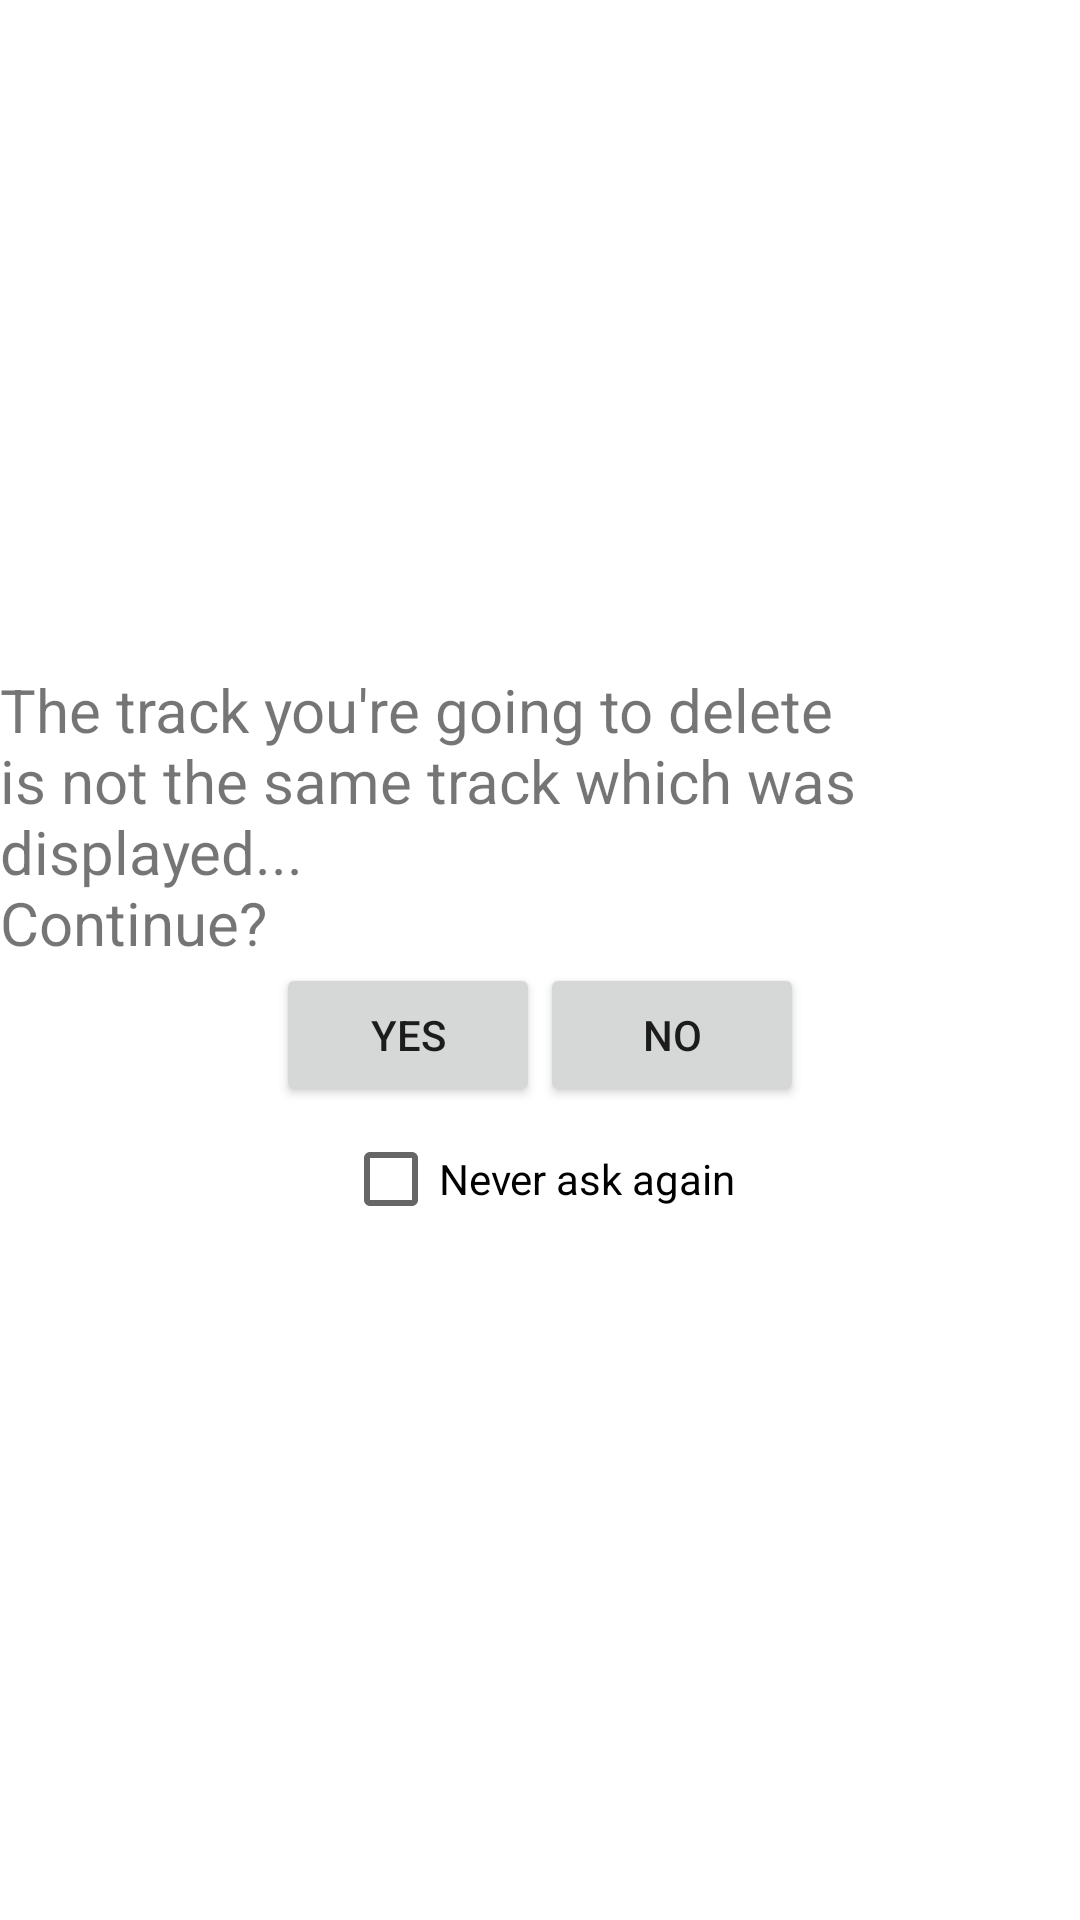

Layout XML and referenced resources for this Android screen:
<!-- AndroidManifest.xml: fallback theme Theme.MaterialComponents.DayNight.NoActionBar -->
<!-- res/layout/not_same.xml -->
<?xml version="1.0" encoding="utf-8"?>
<android.support.constraint.ConstraintLayout xmlns:android="http://schemas.android.com/apk/res/android"
    xmlns:tools="http://schemas.android.com/tools"
    android:layout_width="match_parent"
    android:layout_height="match_parent">

    <LinearLayout
        android:layout_width="match_parent"
        android:layout_height="match_parent"
        android:gravity="center">

        <LinearLayout
            android:layout_width="wrap_content"
            android:layout_height="wrap_content"
            android:gravity="center"
            android:orientation="vertical">


            <TextView
                android:id="@+id/confirm"
                android:layout_width="wrap_content"
                android:layout_height="wrap_content"
                android:text="@string/not_same"
                android:textSize="20dp" />

            <LinearLayout
                android:layout_width="wrap_content"
                android:layout_height="wrap_content"
                android:orientation="horizontal">

                <Button
                    android:id="@+id/yes"
                    android:layout_width="wrap_content"
                    android:layout_height="wrap_content"
                    android:text="Yes" />

                <Button
                    android:id="@+id/no"
                    android:layout_width="wrap_content"
                    android:layout_height="wrap_content"
                    android:text="No" />
            </LinearLayout>


            <CheckBox
                android:id="@+id/neverAgain"
                android:layout_width="wrap_content"
                android:layout_height="wrap_content"
                android:text="Never ask again"
                tools:layout_editor_absoluteX="120dp"
                tools:layout_editor_absoluteY="307dp" />

        </LinearLayout>

    </LinearLayout>

</android.support.constraint.ConstraintLayout>
<!-- resources referenced by this layout -->
<resources>
  <string name="not_same">The track you\'re going to delete\nis not the same track which was displayed...\nContinue?</string>
</resources>
